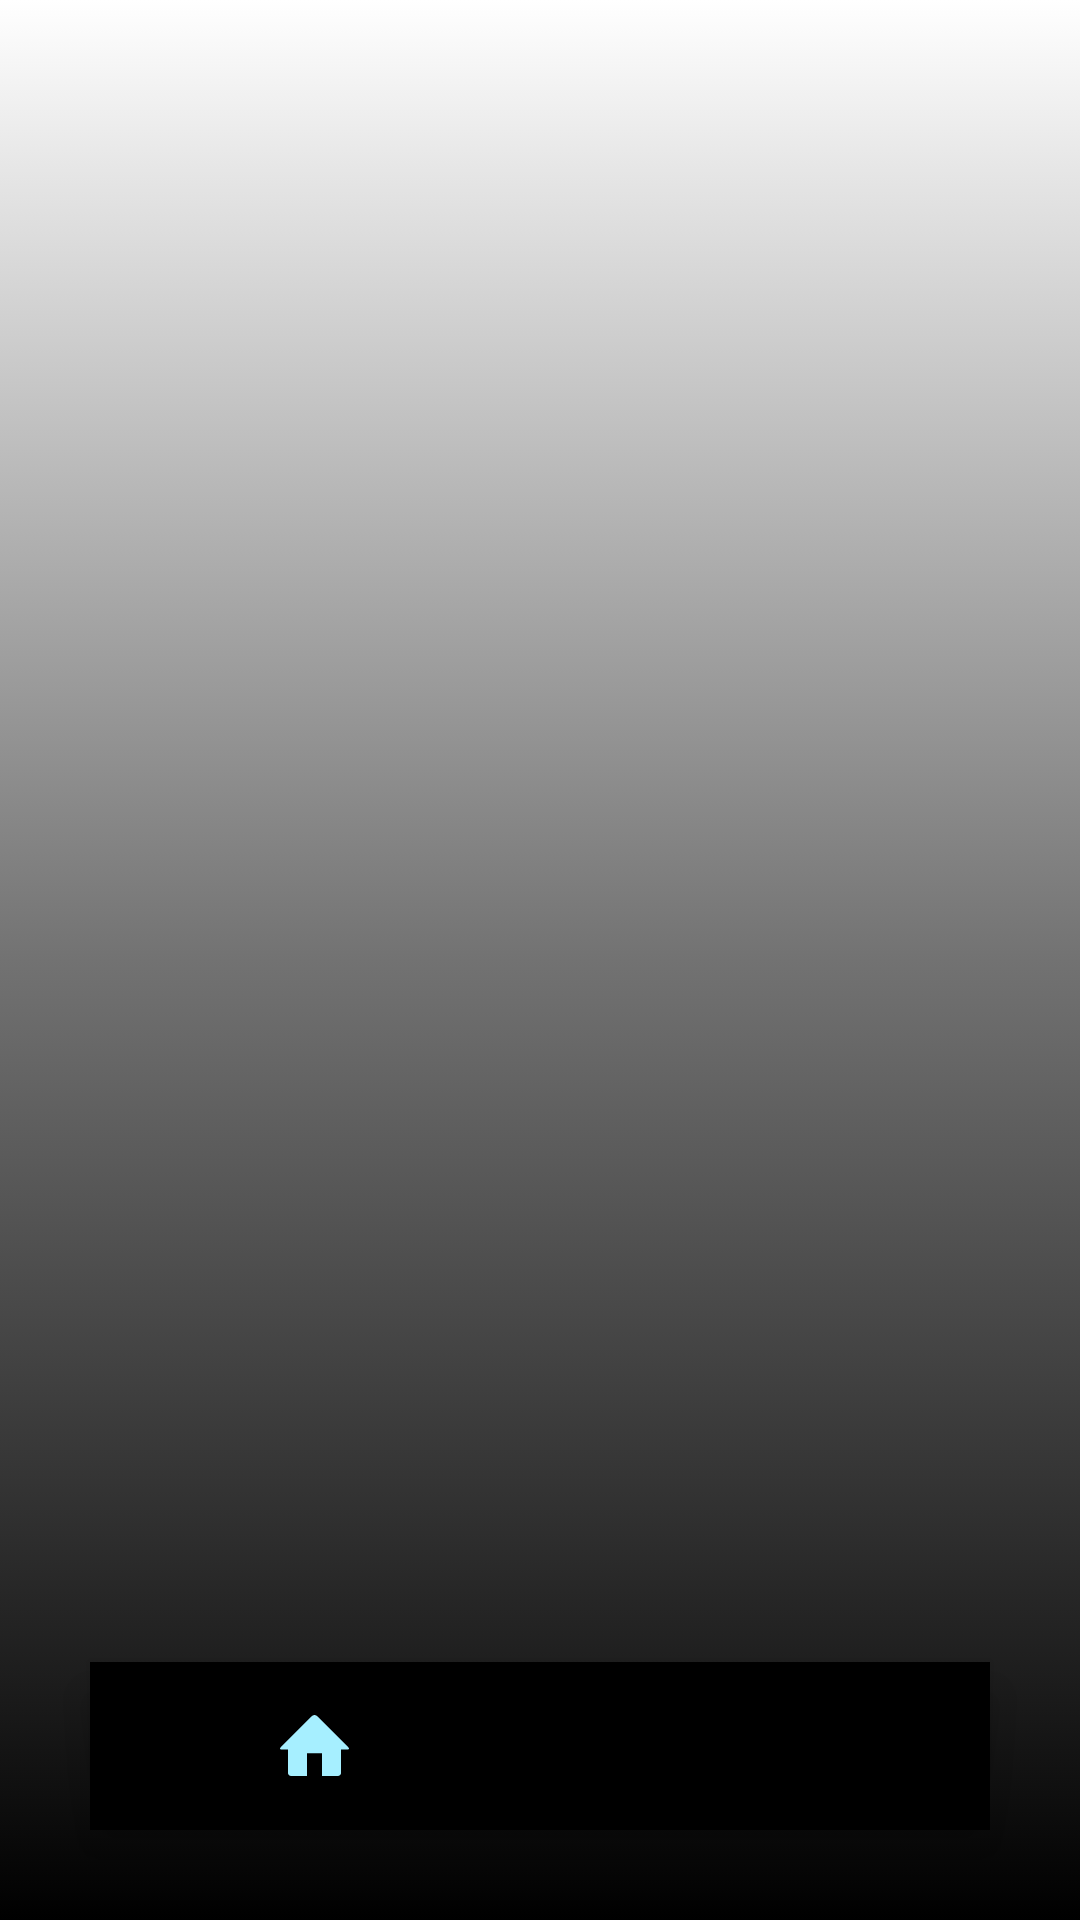

Android layout source for this screen:
<!-- AndroidManifest.xml: application theme Theme.Gungunaoo_Android -->
<!-- res/layout/activity_admin_home_screen.xml -->
<?xml version="1.0" encoding="utf-8"?>
<RelativeLayout xmlns:android="http://schemas.android.com/apk/res/android"
    xmlns:app="http://schemas.android.com/apk/res-auto"
    xmlns:tools="http://schemas.android.com/tools"
    android:layout_width="match_parent"
    android:layout_height="match_parent"
    android:id="@+id/body_container"
    android:background="@drawable/admin_bg"
    tools:context=".AdminHomeScreen">

    <com.google.android.material.bottomnavigation.BottomNavigationView
        android:id="@+id/admin_navigation"
        android:layout_width="match_parent"
        android:layout_height="wrap_content"
        android:layout_alignParentBottom="true"
        android:layout_marginStart="30dp"
        android:layout_marginTop="30dp"
        android:layout_marginEnd="30dp"
        android:layout_marginBottom="30dp"
        android:background="@drawable/round_corner"
        android:elevation="2dp"
        app:itemIconSize="23dp"
        app:itemIconTint="@drawable/item_selector"
        app:itemRippleColor="@android:color/transparent"
        app:labelVisibilityMode="unlabeled"
        app:menu="@menu/admin_menu" />

</RelativeLayout>
<!-- resources referenced by this layout -->
<resources>
  <!-- drawable admin_bg (drawable) -->
  <?xml version="1.0" encoding="utf-8"?>
  <selector xmlns:android="http://schemas.android.com/apk/res/android">
      <item>
          <shape>
              <gradient android:angle="-45" android:startColor="#FFFFFF" android:centerColor="#727272" android:endColor="#000000" android:type="linear"/>
          </shape>
      </item>
  </selector>
  <!-- drawable item_selector (drawable) -->
  <?xml version="1.0" encoding="utf-8"?>
  <selector xmlns:android="http://schemas.android.com/apk/res/android">
      <item android:state_pressed="true" android:color="@color/black"/>
      <item android:state_checked="true" android:color="@color/sky_blue"/>
      <item android:color="@color/black"/>
  </selector>
  <style name="Theme.Gungunaoo_Android" parent="Theme.AppCompat.Light.NoActionBar">
          
          <item name="colorPrimary">@color/purple_500</item>
          <item name="colorPrimaryVariant">@color/purple_700</item>
          <item name="colorOnPrimary">@color/white</item>
          
          <item name="colorSecondary">@color/teal_200</item>
          <item name="colorSecondaryVariant">@color/teal_700</item>
          <item name="colorOnSecondary">@color/black</item>
          
          <item name="android:statusBarColor" tools:targetApi="l">?attr/colorPrimaryVariant</item>
          
      </style>
  <color name="black">#FF000000</color>
  <color name="sky_blue">#FFA6EFFF</color>
  <color name="purple_500">#FF6200EE</color>
  <color name="purple_700">#FF3700B3</color>
  <color name="white">#FFFFFFFF</color>
  <color name="teal_200">#FF03DAC5</color>
  <color name="teal_700">#FF018786</color>
</resources>
